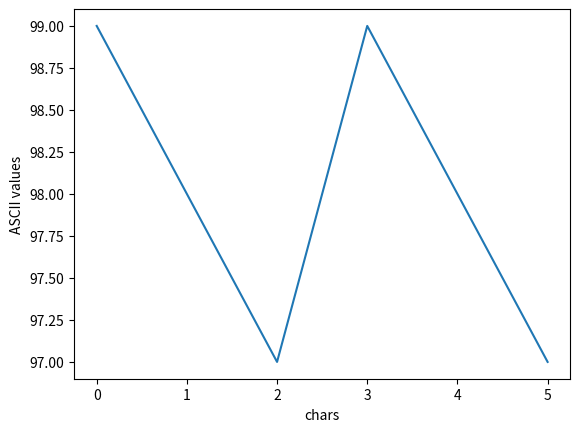

Here is the Python script that generated this plot:
import numpy as np
import matplotlib.pyplot as plt


s1 = "cbacba"
s2 = "cbbaca"
xs = [ord(c) for c in s1]

plt.plot(xs)
plt.ylabel("ASCII values")
plt.xlabel("chars")
plt.show()